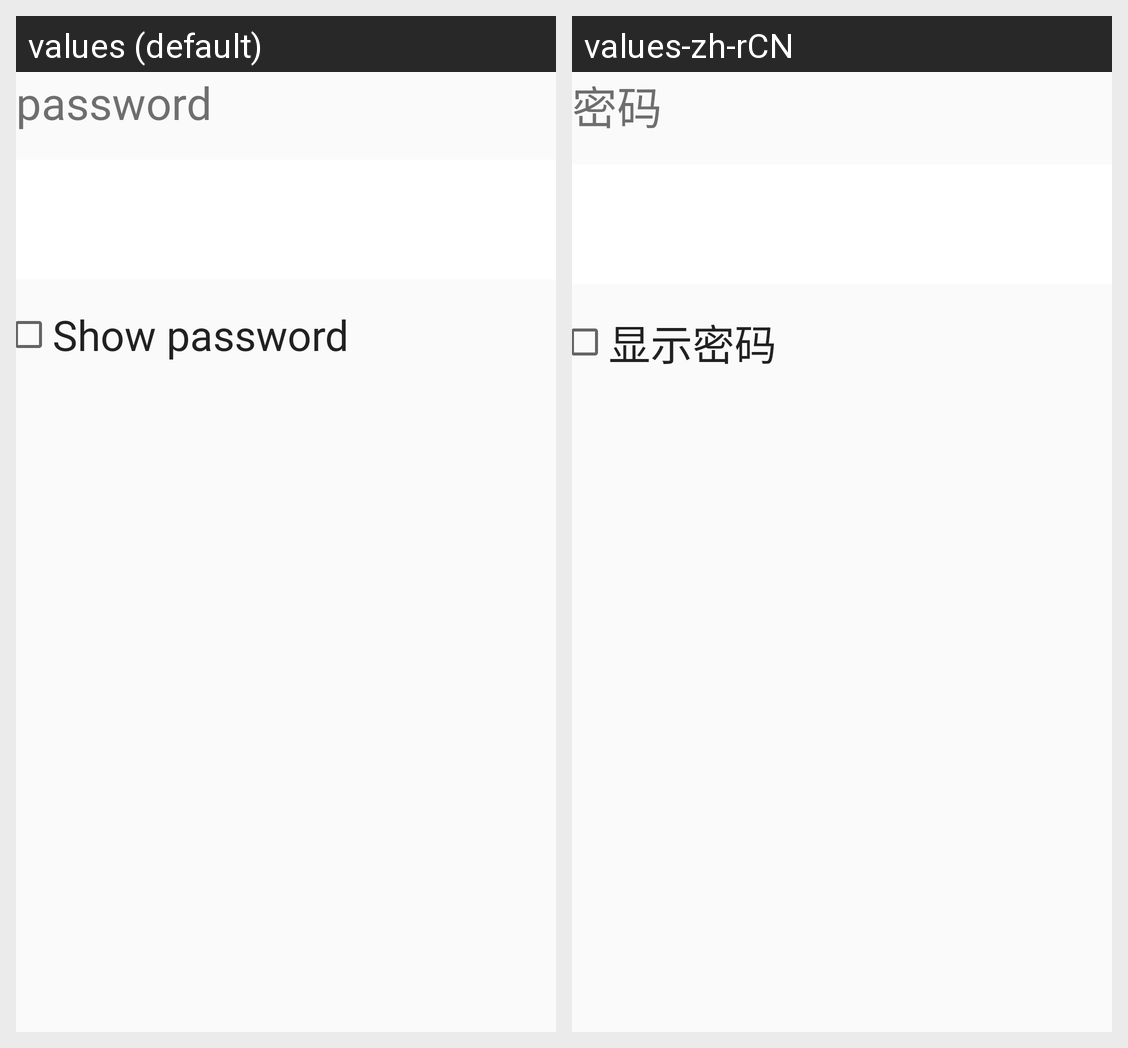

The Android screen above is rendered under two locales of the same app. Produce the string resources it draws, with the default and per-locale values.
Android screen res/layout/wifi_dialog.xml rendered under 2 locales, left to right: values (default), values-zh-rCN. Device: Nexus 5 (rendered at 1080×1920; each locale shown at half size, 540×960, under a caption strip naming it); theme AppTheme.
Strings drawn on this screen, with the default value and each locale's value (text and hints the layout hard-codes, and strings that could not be matched under every locale, appear in the picture but are not listed):

wifi_password
  values: password
  values-zh-rCN: 密码

wifi_show_password
  values: Show password
  values-zh-rCN: 显示密码
